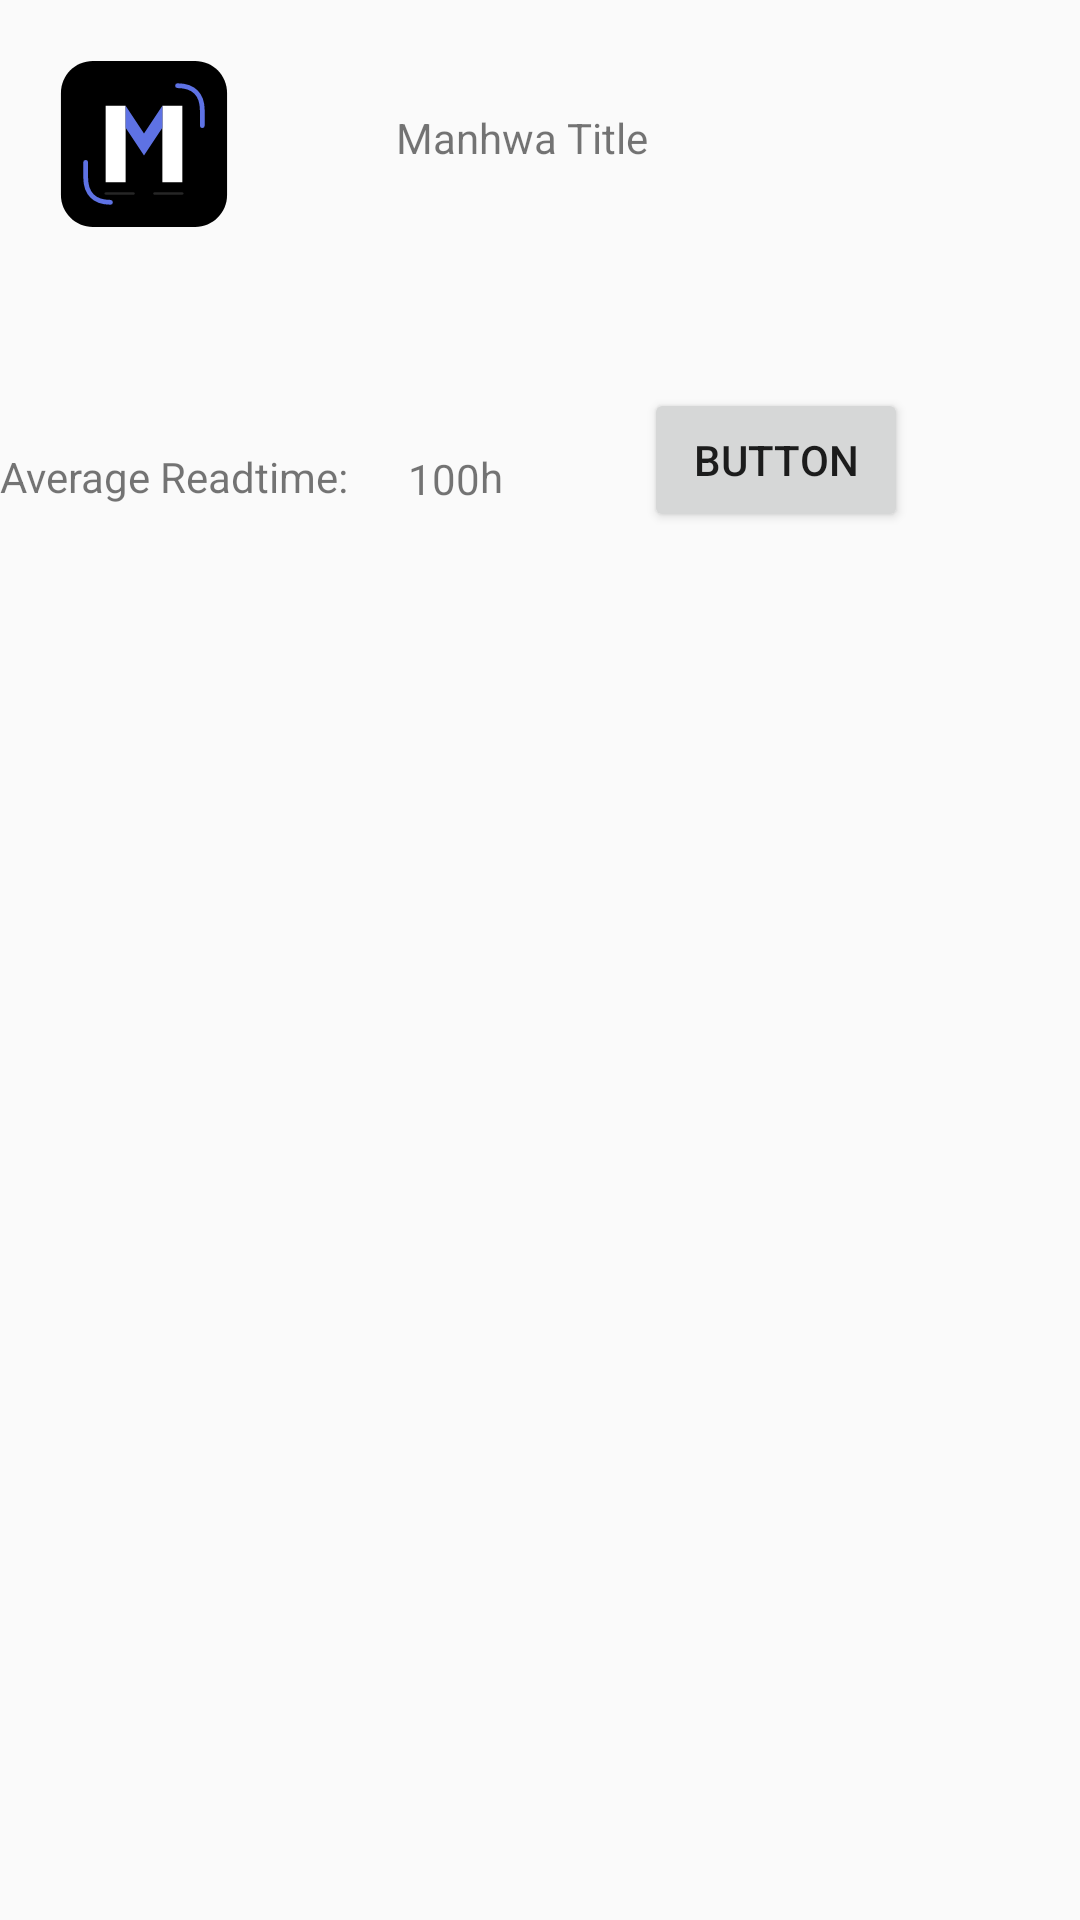

Write the Android layout XML for this screen, with the resource values it uses.
<!-- AndroidManifest.xml: application theme Theme.ManhwaSync -->
<!-- res/layout/random_book_widget.xml -->
<RelativeLayout xmlns:android="http://schemas.android.com/apk/res/android"
    xmlns:app="http://schemas.android.com/apk/res-auto"
    style="@style/Widget.WebAPITutorial_Ktor.AppWidget.Container"
    android:layout_width="match_parent"
    android:layout_height="match_parent"
    android:theme="@style/Theme.WebAPITutorial_Ktor.AppWidgetContainer">

    <ImageView
        android:id="@+id/imgManhwaLogo"
        android:layout_width="96dp"
        android:layout_height="96dp"
        android:layout_alignParentLeft="true"
        android:layout_alignParentTop="true"
        android:layout_alignParentRight="false"
        android:src="@drawable/ic_launcher_foreground" />

    <TextView
        android:id="@+id/txtvBookTitle"
        android:layout_width="wrap_content"
        android:layout_height="59dp"
        android:layout_below="@id/imgManhwaLogo"
        android:layout_marginStart="36dp"
        android:layout_marginTop="-60dp"
        android:layout_toEndOf="@+id/imgManhwaLogo"
        android:text="Manhwa Title" />

    <Button
        android:id="@+id/btnOpenMihon"
        android:layout_width="wrap_content"
        android:layout_height="wrap_content"
        android:layout_below="@+id/txtvBookTitle"
        android:layout_marginStart="47dp"
        android:layout_marginTop="34dp"
        android:layout_toEndOf="@+id/h"
        android:text="Button" />

    <TextView
        android:id="@+id/textView"
        android:layout_width="wrap_content"
        android:layout_height="wrap_content"
        android:layout_below="@+id/txtvBookTitle"
        android:layout_marginTop="54dp"
        android:text="Average Readtime:" />

    <TextView
        android:id="@+id/hourNeeded"
        android:layout_width="wrap_content"
        android:layout_height="wrap_content"
        android:layout_alignBottom="@+id/txtvBookTitle"
        android:layout_marginStart="20dp"
        android:layout_marginBottom="-74dp"
        android:layout_toEndOf="@+id/textView"
        android:text="100" />

    <TextView
        android:id="@+id/h"
        android:layout_width="wrap_content"
        android:layout_height="wrap_content"
        android:layout_below="@+id/txtvBookTitle"
        android:layout_marginStart="0dp"
        android:layout_marginTop="54dp"
        android:layout_toEndOf="@+id/hourNeeded"
        android:text="h" />

</RelativeLayout>
<!-- resources referenced by this layout -->
<resources>
  <!-- drawable ic_launcher_foreground (drawable) -->
  <vector xmlns:android="http://schemas.android.com/apk/res/android"
      android:width="108dp"
      android:height="108dp"
      android:viewportWidth="512"
      android:viewportHeight="512">
    <group android:scaleX="0.71"
        android:scaleY="0.71"
        android:translateX="74.24"
        android:translateY="74.24">
  
        <path
            android:pathData="M128,48 L384,48 C428.2,48 464,83.8 464,128 L464,384 C464,428.2 428.2,464 384,464 L128,464 C83.8,464 48,428.2 48,384 L48,128 C48,83.8 83.8,48 128,48 Z"
            android:fillColor="#000000"
            android:valueFrom="#1A1C22"
            android:fillType="nonZero" />
  
        <path
            android:pathData="M340,110 C380,110 402,132 402,172 L402,210"
            android:strokeColor="#5E72E4"
            android:strokeWidth="12"
            android:strokeLineCap="round"/>
  
        <path
            android:pathData="M172,402 C132,402 110,380 110,340 L110,302"
            android:strokeColor="#5E72E4"
            android:strokeWidth="12"
            android:strokeLineCap="round"/>
  
        <path
            android:pathData="M160,160 L210,160 L210,352 L160,352 Z"
            android:fillColor="#FFFFFF"/>
  
        <path
            android:pathData="M302,160 L352,160 L352,352 L302,352 Z"
            android:fillColor="#FFFFFF"/>
  
        <path
            android:pathData="M210,160 L256,230 L302,160 L302,215 L256,285 L210,215 Z"
            android:fillColor="#5E72E4"/>
  
        <path
            android:pathData="M160,380 L230,380"
            android:strokeColor="#FFFFFF"
            android:strokeWidth="6"
            android:strokeAlpha="0.15"
            android:strokeLineCap="round"/>
  
        <path
            android:pathData="M282,380 L352,380"
            android:strokeColor="#FFFFFF"
            android:strokeWidth="6"
            android:strokeAlpha="0.15"
            android:strokeLineCap="round"/>
  
    </group>
  </vector>
  <style name="Theme.ManhwaSync" parent="android:Theme.Material.Light.NoActionBar" />
</resources>
